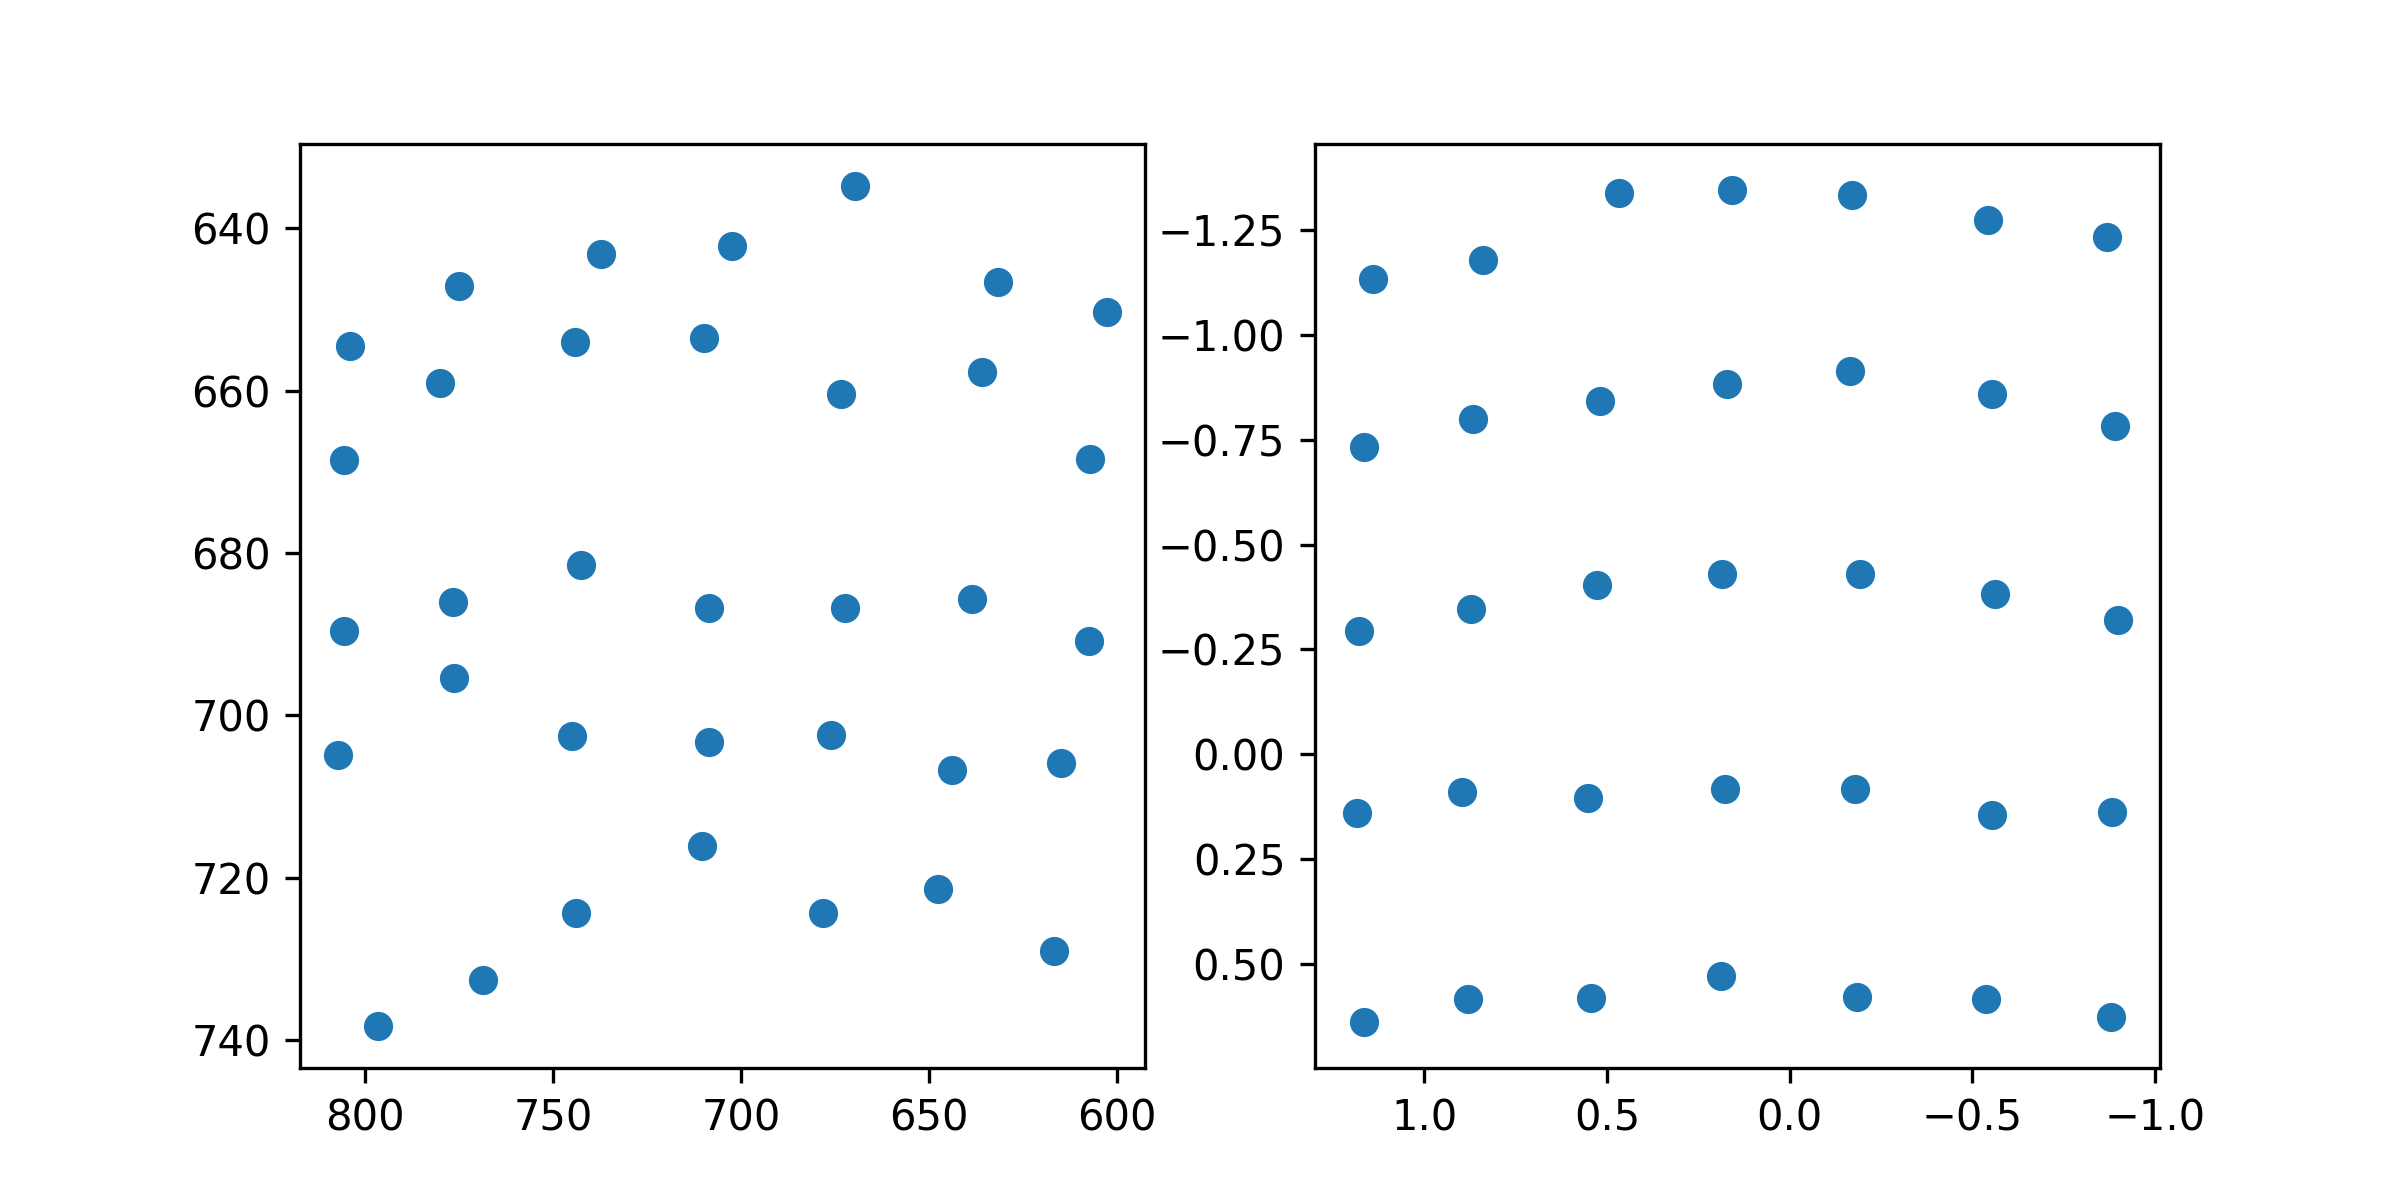

The file beside this chart, header and first rows:
target_x, target_y, pupil_x, pupil_y
100.0, 100.0, 1.142, -1.134
386.0, 100.0, 0.84, -1.178
672.0, 100.0, 0.4664, -1.337
958.0, 100.0, 0.1568, -1.345
1244, 100.0, -0.1714, -1.333
1530, 100.0, -0.5422, -1.274
1816, 100.0, -0.8697, -1.232
100.0, 320.0, 1.166, -0.7331
386.0, 320.0, 0.8662, -0.7983
672.0, 320.0, 0.5185, -0.8409
958.0, 320.0, 0.1717, -0.8826
1244, 320.0, -0.1652, -0.9136
1530, 320.0, -0.5524, -0.8579
1816, 320.0, -0.8915, -0.7832
100.0, 540.0, 1.18, -0.2933
386.0, 540.0, 0.873, -0.3475
672.0, 540.0, 0.5289, -0.4031
958.0, 540.0, 0.1863, -0.4292
1244, 540.0, -0.1915, -0.4289
1530, 540.0, -0.5625, -0.3811
1816, 540.0, -0.8979, -0.3212
100.0, 760.0, 1.185, 0.1399
386.0, 760.0, 0.8961, 0.08988
672.0, 760.0, 0.5509, 0.1042
958.0, 760.0, 0.177, 0.08153
1244, 760.0, -0.1788, 0.08291
1530, 760.0, -0.5534, 0.1438
1816, 760.0, -0.8828, 0.1371
100.0, 980.0, 1.164, 0.6376
386.0, 980.0, 0.8821, 0.5819
672.0, 980.0, 0.5428, 0.5799
958.0, 980.0, 0.1894, 0.5275
1244, 980.0, -0.1847, 0.5786
1530, 980.0, -0.5361, 0.5832
1816, 980.0, -0.8797, 0.6251
